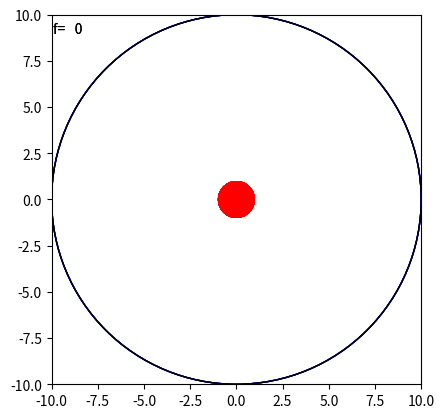

Python code for this plot:
# -*- coding: utf-8 -*-
"""
Created on Tue Oct 17 15:11:19 2017

[redacted]
"""

import numpy as np
import matplotlib.pyplot as plt
import matplotlib.animation as animation


class Ball:
    balls = 0
    
    def __init__(self, mass = 1.0, rad = 1.0, pos = [0.0, 0.0], vel = [0.0, 0.0], clr='r', k = 0):  #k=0 denotes a ball, k=1 a container
        self.__mass = mass
        self.__rad = rad
        self.__pos = np.array(pos, 'float64')
        self.__vel = np.array(vel, 'float64')
        self.__k = k
        if self.__k == 0:
            Ball.balls +=1
            self.__patch = plt.Circle(self.__pos, self.__rad, fc=clr) #image of ball imported from lab script
        elif self.__k == 1:
            self.__patch = plt.Circle(self.__pos, self.__rad, fill = False)
            
    def pos(self):
        return self.__pos
    
    def vel(self):
        return self.__vel
    
    def k(self):
        return self.__k
    
    def move(self, dt):
        pos1 = self.__pos
        self.__pos = pos1 + self.__vel*dt
        self.__patch.center = self.__pos
        
    def get_patch(self):
        return self.__patch
    
    def rad(self, other):
        return [self.__rad, other.__rad]
    
    def time_to_collision(self, other):
        r = self.pos() - other.pos()
        v = self.vel() - other.vel()
        R1 = self.__rad
        R2 = other.__rad
        q = np.dot(r,v)/np.dot(v,v) #to shorten length of calculations to determine dt
        if self.__k == 0 and other.__k == 0:
            dt1 = -q + np.sqrt(q*q - (np.dot(r,r)-(R1 + R2)**2)/np.dot(v,v))
            dt2 = -q - np.sqrt(q*q - (np.dot(r,r)-(R1 + R2)**2)/np.dot(v,v))
            dt = [dt1, dt2]
        elif self.__k == 1 or other.__k == 1:
            dt1 = -q + np.sqrt(q*q - (np.dot(r,r)-(R1 - R2)**2)/np.dot(v,v))
            dt2 = -q - np.sqrt(q*q - (np.dot(r,r)-(R1 - R2)**2)/np.dot(v,v))
            dt = [dt1, dt2]
        if dt1 >= 0:
            dt = dt1
        else:
            dt = dt2
        return dt
        
    def collide(self, other):
        print( id(self), id(other))
        m1 = self.__mass
        m2 = other.__mass
        u1 = self.__vel
        u2 = other.__vel
        r = self.__pos - other.__pos
        R = np.linalg.norm(r)
        u1_para = np.dot(u1, r)/R
        u1_perp = u1 - u1_para * r/R
        u2_para = np.dot(u2, r)/R
        u2_perp = u2 - u2_para * r/R
        v1_perp = u1_perp
        v2_perp = u2_perp
        if self.__k == 0 and other.__k == 0:
            v1_para = (u1_para*(m1-m2) +2*m2*u2_para)/(m1 + m2) * r/R
            v2_para = (u2_para*(m2-m1) +2*m1*u1_para)/(m1 + m2) * r/R
        elif self.__k == 1 or other.__k == 1:
            v1_para = -u1_para * r/R
            v2_para = -u2_para * r/R
        v1 = v1_perp + v1_para
        v2 = v2_perp + v2_para
        self.__vel = v1
        other.__vel = v2
        return [v1,v2]
    
    def out(self, other):
        r = self.pos() - other.pos()
        v = self.vel()
        out = np.dot(r,v)
        return out

        
    def posGen(self):
        _generated_position = np.random.uniform(-9.0, 9.0, 2)
        
        i = 0
        while np.linalg.norm(_generated_position) > 9:
            _generated_position = np.random.uniform(-9.0, 9.0, 2)
            i += 1
            if i > 100:
                break
            
        self.__pos = _generated_position
        

    def posGen2(self, data):
        i = 0
        c = 0
        self.posGen()
        while i < len(data):
            d = np.linalg.norm(self.__pos - data[i].pos())
            if c == 1000:
                self.__pos[1] = False
                break
            elif d < 2.0:
                self.posGen()
                i = 0
            else:
                i += 1
            c += 1

class Balls:
    def __init__(self, n=1):
        i = 0
        self.__set = []
        while i < n:
            vx, vy = np.random.uniform(-0.2, 0.2, 2)
            v = [vx, vy]
            self.__ball = Ball(vel = v)
            self.__ball.posGen()
            self.__ball.posGen2(self.__set)
            if not self.__ball.pos()[1]:
                i += 1
            else:
                self.__set.append(self.__ball)
                i += 1
    def data(self):
        return self.__set
            
        
class Orbits:
    def __init__(self):
        self.__container = Ball(rad = 10, k = 1)
        #self.__ball1 = Ball(pos = [5,5], vel = [0.2,0.07], rad = 1)
        balls = Balls(15)
        self.__balls = balls.data()
        self.__balls.append(self.__container)
        self.__text0 = None
        print (self.__balls[0].pos(), self.__balls[0].vel())
        
    def init_figure(self):
        BigCirc = plt.Circle((0,0), 10, ec = 'b', fill = False, ls = 'solid')
        ax.add_artist(BigCirc)
        self.__text0 = ax.text(-9.9,9,"f={:4d}".format(0,fontsize=12))
        patches = [self.__text0]
        for b in self.__balls:
            pch = b.get_patch()
            ax.add_patch(pch)
            patches.append(pch)
        return patches
    
    def next_frame(self, framenumber):
        self.__text0.set_text("f={:4d}".format(framenumber))
        patches = [self.__text0]
        c = 1
        for ball in self.__balls:
            i = c
            while i < len(self.__balls) - 1:
                dt = ball.time_to_collision(self.__balls[i])
                if  dt <= 0.01:
                    if ball.out(self.__balls[i]) < 0 and self.__balls[i].k() == 0:
                        ball.collide(self.__balls[i])
                i += 1
            c += 1
        for b in self.__balls:
            b.move(1)
            patches.append(b.get_patch())
        return patches
        
if __name__ == "__main__":
    
    fig = plt.figure()
    ax = plt.axes(xlim=(-10, 10), ylim=(-10, 10))
    ax.axes.set_aspect('equal')  

    movie = Orbits()
    
    anim = animation.FuncAnimation( fig, 
                                    movie.next_frame, 
                                    init_func = movie.init_figure, 
                                    #frames = 1000, 
                                    interval = 16,
                                    blit = True)

    plt.show()       
    
